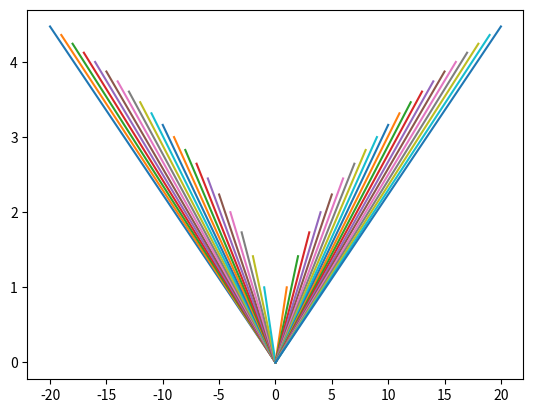

Source code (Python):
import matplotlib.pyplot as plt

x = range(-20,21)

for xi in x:
    plt.plot([0,xi],[0,abs(xi)**(1/2)])

plt.show()